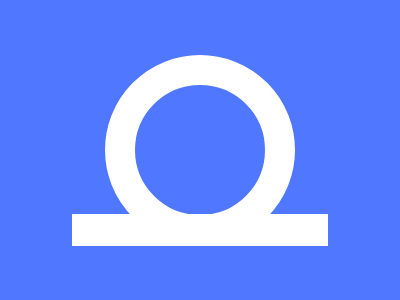

Recreate this image using only HTML and CSS.

<p id='a'><p id='b'><style>*{background:#4F77FF;margin:0;position:absolute}#a{top:55;left:105;border-radius:50%;border:30PX solid #fff;width: 130px;height: 130px}#b{top:214;left:72;width: 256px;height: 32px;background:#fff}